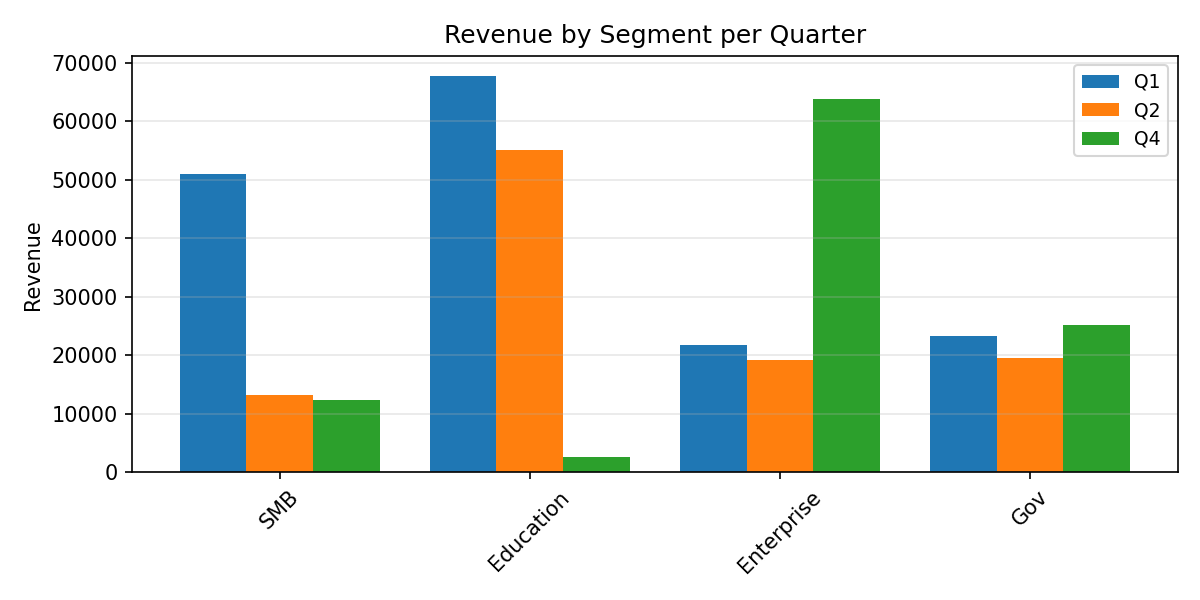

The data file committed next to this chart (first rows):
Category, Q1, Q2, Q4
SMB, 50897, 13266, 12422
Education, 67754, 55105, 2702
Enterprise, 21721, 19272, 63865
Gov, 23320, 19459, 25188
